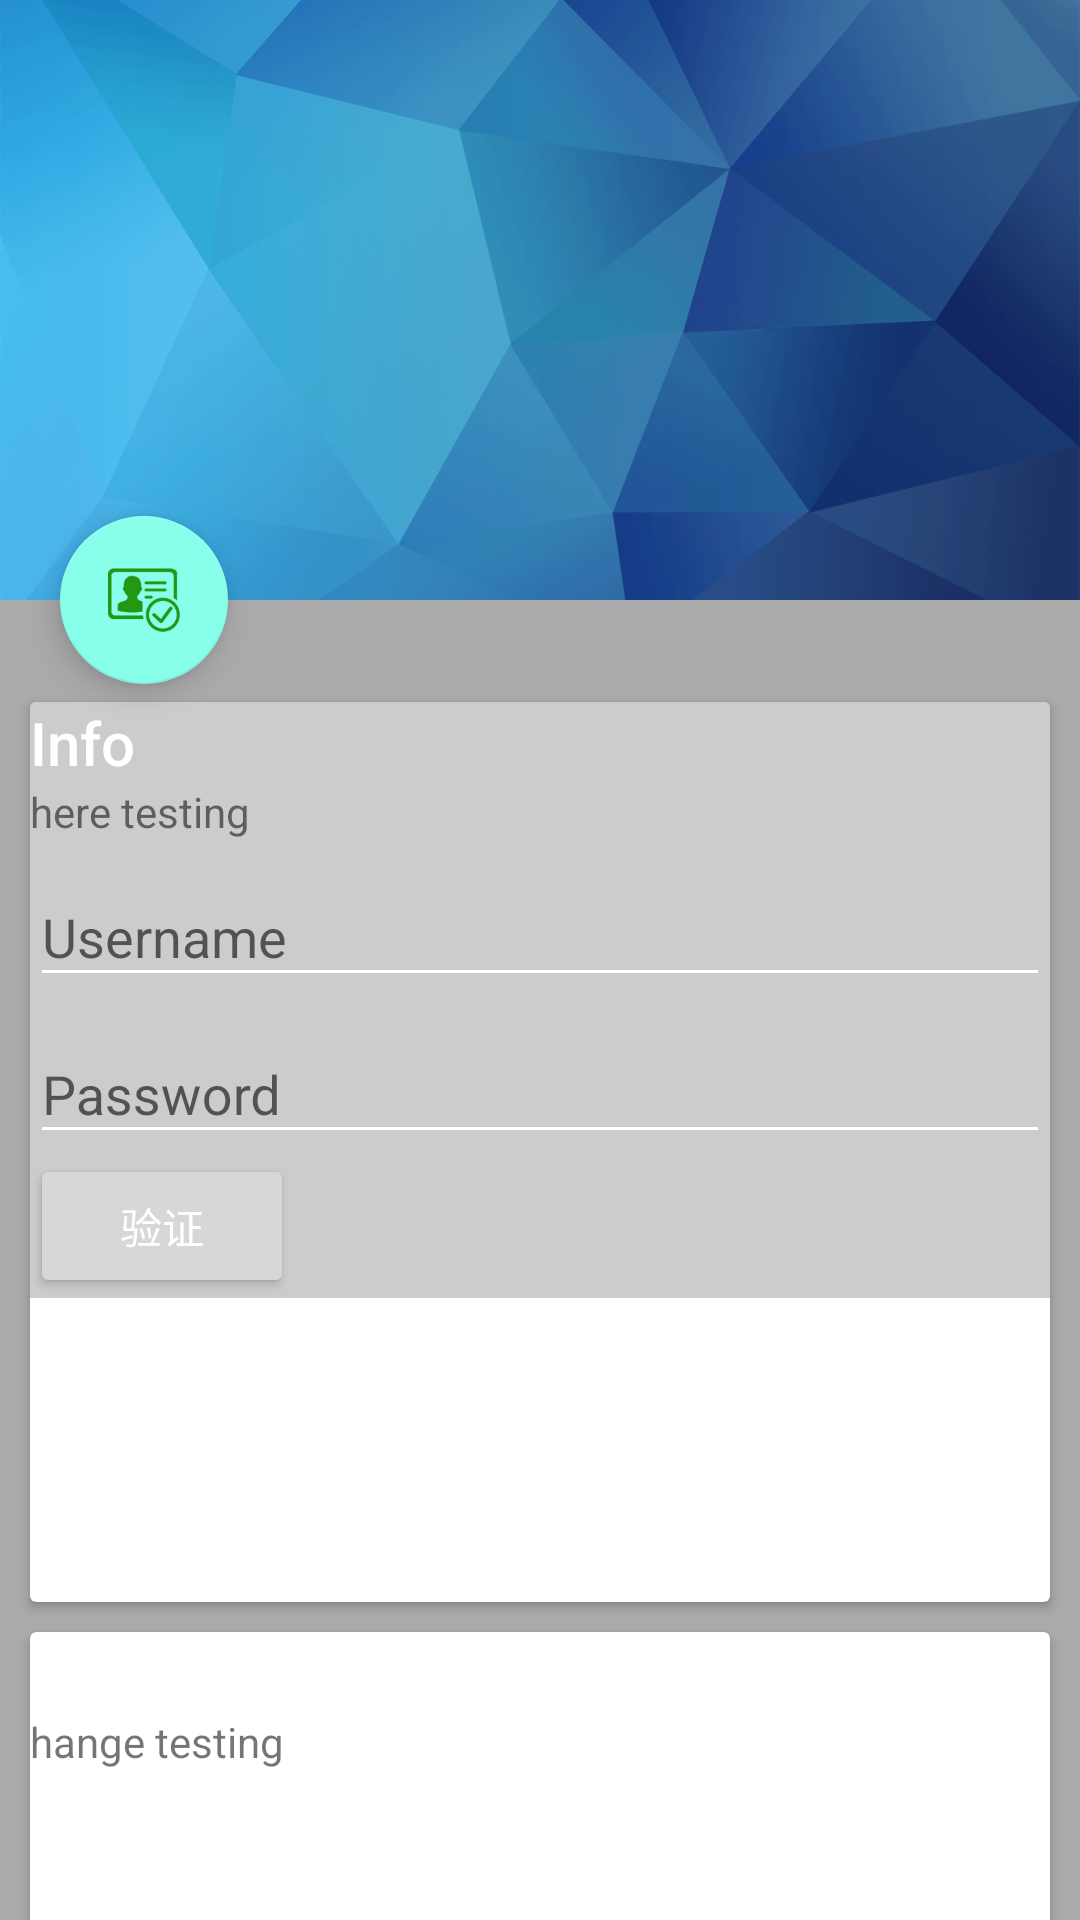

Here is an Android app screen rendered from its layout file. Give the layout XML and the strings, colors and styles it references.
<!-- AndroidManifest.xml: application theme AppTheme -->
<!-- res/layout/activity_mynestedscrollview.xml -->
<?xml version="1.0" encoding="utf-8"?>
<android.support.design.widget.CoordinatorLayout xmlns:android="http://schemas.android.com/apk/res/android"
    xmlns:app="http://schemas.android.com/apk/res-auto"
    android:id="@+id/main_content"
    android:layout_width="match_parent"
    android:layout_height="match_parent"
    android:fitsSystemWindows="true">

    
    <android.support.design.widget.AppBarLayout
        android:id="@+id/appbar"
        android:layout_width="match_parent"
        android:layout_height="200dp"
        android:fitsSystemWindows="true"
        android:theme="@style/ThemeOverlay.AppCompat.Dark.ActionBar">

        <android.support.design.widget.CollapsingToolbarLayout
            android:id="@+id/collapsing_toolbar"
            android:layout_width="match_parent"
            android:layout_height="match_parent"
            android:fitsSystemWindows="true"
            app:contentScrim="?attr/colorPrimary"
            app:expandedTitleMarginEnd="64dp"
            app:expandedTitleMarginStart="100dp"
            app:layout_scrollFlags="scroll|exitUntilCollapsed">

            <ImageView
                android:id="@+id/backdrop"
                android:layout_width="match_parent"
                android:layout_height="match_parent"
                android:fitsSystemWindows="true"
                android:scaleType="centerCrop"
                android:src="@mipmap/bg"
                app:layout_collapseMode="parallax" />

            <android.support.v7.widget.Toolbar
                android:id="@+id/toolbar"
                android:layout_width="match_parent"
                android:layout_height="?attr/actionBarSize"
                app:layout_collapseMode="pin"
                app:popupTheme="@style/ThemeOverlay.AppCompat.Light" />

        </android.support.design.widget.CollapsingToolbarLayout>

    </android.support.design.widget.AppBarLayout>

    
    <android.support.v4.widget.NestedScrollView
        android:layout_width="match_parent"
        android:layout_height="match_parent"
        app:layout_behavior="@string/appbar_scrolling_view_behavior">

        <LinearLayout
            android:layout_width="match_parent"
            android:layout_height="match_parent"
            android:orientation="vertical"
            android:paddingTop="24dp">

            
            <android.support.v7.widget.CardView
                android:layout_width="match_parent"
                android:layout_height="300dp"
                android:layout_margin="10dp">

                <LinearLayout
                    android:layout_width="match_parent"
                    android:layout_height="wrap_content"
                    android:background="#ccc"
                    android:orientation="vertical">

                    <TextView
                        android:layout_width="match_parent"
                        android:layout_height="wrap_content"
                        android:text="Info"
                        android:textAppearance="@style/TextAppearance.AppCompat.Title" />

                    <TextView
                        android:layout_width="match_parent"
                        android:layout_height="wrap_content"
                        android:text="here testing" />


                    <android.support.design.widget.TextInputLayout
                        android:id="@+id/usernameWrapper"
                        android:layout_width="match_parent"
                        android:layout_height="wrap_content">

                        <EditText
                            android:id="@+id/username"
                            android:layout_width="match_parent"
                            android:layout_height="wrap_content"
                            android:hint="Username"
                            android:maxLength="15"
                            android:inputType="textEmailAddress" />
                    </android.support.design.widget.TextInputLayout>

                    <android.support.design.widget.TextInputLayout
                        android:id="@+id/passwordWrapper"
                        android:layout_width="match_parent"
                        android:layout_height="wrap_content">

                        <EditText
                            android:id="@+id/password"
                            android:layout_width="match_parent"
                            android:layout_height="wrap_content"
                            android:hint="Password"
                            android:maxLength="20"
                            android:inputType="textEmailAddress" />
                    </android.support.design.widget.TextInputLayout>
                    <Button
                        android:id="@+id/bt"
                        android:layout_width="wrap_content"
                        android:layout_height="wrap_content"
                        android:text="验证"/>
                </LinearLayout>

            </android.support.v7.widget.CardView>

            <android.support.v7.widget.CardView
                android:layout_width="match_parent"
                android:layout_height="300dp"
                android:layout_marginBottom="10dp"
                android:layout_marginLeft="10dp"
                android:layout_marginRight="10dp">

                <LinearLayout
                    android:layout_width="match_parent"
                    android:layout_height="wrap_content"
                    android:orientation="vertical">

                    <TextView
                        android:layout_width="match_parent"
                        android:layout_height="wrap_content"
                        android:text="Friends"
                        android:textAppearance="@style/TextAppearance.AppCompat.Title" />

                    <TextView
                        android:layout_width="match_parent"
                        android:layout_height="wrap_content"
                        android:text="hange testing" />

                </LinearLayout>

            </android.support.v7.widget.CardView>

            <android.support.v7.widget.CardView
                android:layout_width="match_parent"
                android:layout_height="200dp"
                android:layout_marginBottom="10dp"
                android:layout_marginLeft="10dp"
                android:layout_marginRight="10dp">

                <LinearLayout
                    android:layout_width="match_parent"
                    android:layout_height="wrap_content"
                    android:orientation="vertical">

                    <TextView
                        android:layout_width="match_parent"
                        android:layout_height="wrap_content"
                        android:text="Related"
                        android:textAppearance="@style/TextAppearance.AppCompat.Title" />

                    <TextView
                        android:layout_width="match_parent"
                        android:layout_height="wrap_content"
                        android:text="wwww dddd" />

                </LinearLayout>

            </android.support.v7.widget.CardView>

        </LinearLayout>

    </android.support.v4.widget.NestedScrollView>

    
    <android.support.design.widget.FloatingActionButton
        android:layout_width="wrap_content"
        android:layout_height="wrap_content"
        android:layout_margin="20dp"
        android:clickable="true"
        android:src="@mipmap/ic_launcher"
        app:backgroundTint="#ff87ffeb"
        app:layout_anchor="@id/appbar"
        app:layout_anchorGravity="bottom|left"
        app:rippleColor="#33728dff" />
</android.support.design.widget.CoordinatorLayout>
<!-- resources referenced by this layout -->
<resources>
  <!-- mipmap bg: png bitmap (mipmap-mdpi, 222670 bytes) -->
  <!-- mipmap ic_launcher: png bitmap (mipmap-mdpi, 4013 bytes) -->
  <style name="AppTheme" parent="AppBaseTheme">
  
  
      </style>
  <style name="AppBaseTheme" parent="Theme.AppCompat.Light.NoActionBar">
          <item name="colorPrimary">@color/primary</item>
          <item name="colorPrimaryDark">@color/primary</item>
          <item name="android:windowBackground">@android:color/darker_gray</item>
          <item name="android:textColorPrimary">@android:color/white</item>
          <item name="searchViewStyle">@style/MySearchViewStyle</item>
          <item name="actionBarSize">@dimen/actionBarSize</item>
          <item name="drawerArrowStyle">@style/left_Drawer_Arrow_Style</item>
          <item name="android:actionMenuTextAppearance">@style/WindowTitle</item>
          <item name="actionOverflowButtonStyle">@style/OverflowButtonStyle</item>
          
          <item name="colorControlNormal">@android:color/white</item>
          <item name="android:textAppearanceLargePopupMenu">@style/Overflow_Menu_Text_style</item>
      </style>
  <color name="primary">#0c61a4</color>
  <style name="MySearchViewStyle" parent="Widget.AppCompat.SearchView">
  
      </style>
  <style name="left_Drawer_Arrow_Style" parent="Widget.AppCompat.DrawerArrowToggle">
          <item name="spinBars">true</item>
          <item name="color">@android:color/white</item>
      </style>
  <style name="WindowTitle" parent="@android:style/TextAppearance">
          <item name="android:textColor">#fff</item>
          <item name="android:textSize">12sp</item>
          <item name="android:textStyle">italic</item>
      </style>
  <style name="OverflowButtonStyle" parent="@android:style/Widget.ActionButton.Overflow">
          <item name="android:src">@android:drawable/ic_menu_more</item>
      </style>
  <style name="Overflow_Menu_Text_style" parent="@style/TextAppearance.AppCompat.Widget.PopupMenu.Large">
          <item name="android:textColor">@color/dark_gray</item>
          <item name="android:textSize">16sp</item>
      </style>
  <color name="dark_gray">#ff808080</color>
</resources>
